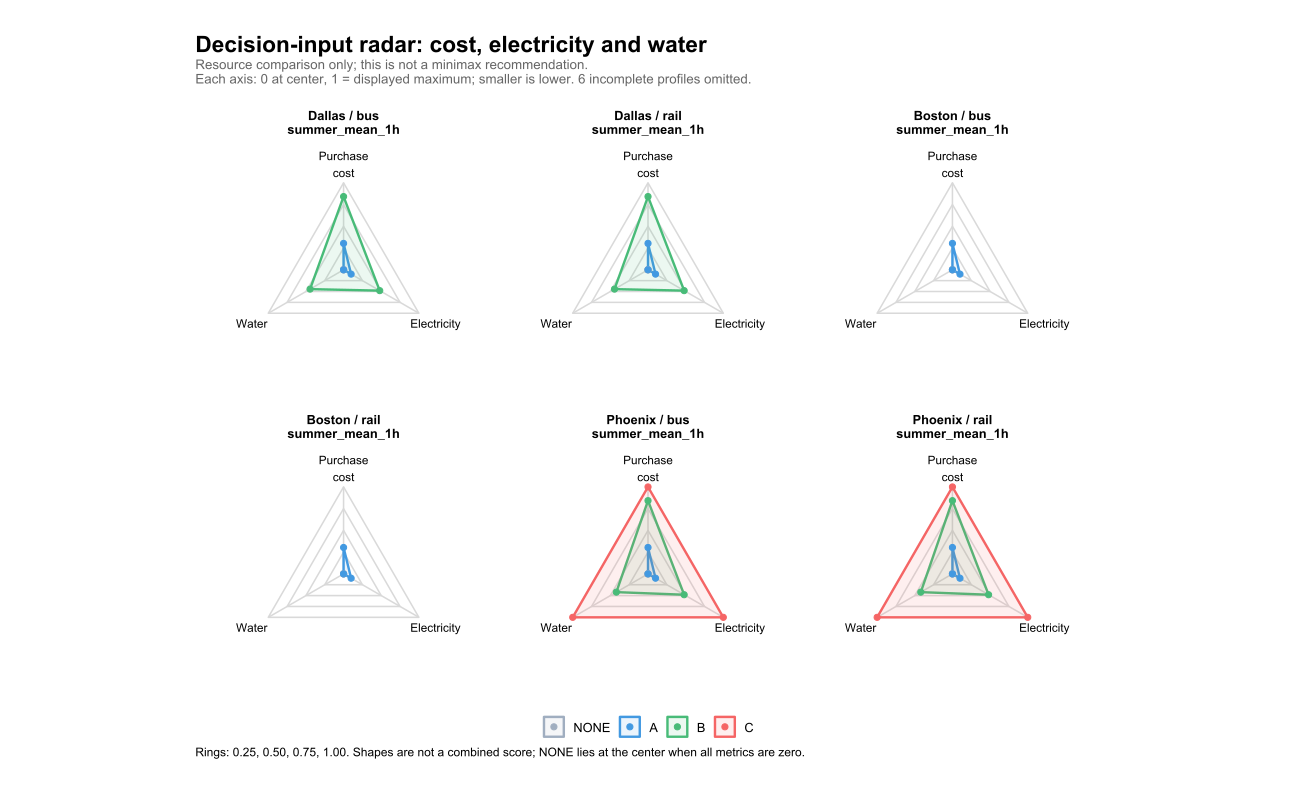

Data behind this chart, as committed beside it:
venue, scenario, option, B, E, eta, L, comfortable_person_hours, comfortable_person_hours_gained, person_hours, coverage, B_per_person, L_per_person, eta_per_person, mean_SET, mean_SET_drop, comfortable_hours_per_person, comfortable_hours_gained_per_person, coverage_per_person, water_kg, physical_valid, valid_SET_rows, expected_rows, electricity_cost
DAL_BUS, summer_mean_1h, NONE, NA, 0, NA, NA, NA, NA, NA, NA, NA, NA, NA, 24.25, 0, NA, NA, NA, 0, TRUE, 1, 1, 0
DAL_BUS, summer_mean_1h, A, NA, 0.25, NA, NA, NA, NA, NA, NA, NA, NA, NA, 23.27, 0.9741, NA, NA, NA, 0, TRUE, 1, 1, NA
DAL_BUS, summer_mean_1h, B, NA, 1.2, NA, NA, NA, NA, NA, NA, NA, NA, NA, 22.02, 2.224, NA, NA, NA, 34.67, TRUE, 1, 1, NA
DAL_RAIL, summer_mean_1h, NONE, NA, 0, NA, NA, NA, NA, NA, NA, NA, NA, NA, 23.63, 0, NA, NA, NA, 0, TRUE, 1, 1, 0
DAL_RAIL, summer_mean_1h, A, NA, 0.25, NA, NA, NA, NA, NA, NA, NA, NA, NA, 23.27, 0.3593, NA, NA, NA, 0, TRUE, 1, 1, NA
DAL_RAIL, summer_mean_1h, B, NA, 1.2, NA, NA, NA, NA, NA, NA, NA, NA, NA, 22.07, 1.563, NA, NA, NA, 34.67, TRUE, 1, 1, NA
BOS_BUS, summer_mean_1h, NONE, NA, 0, NA, NA, NA, NA, NA, NA, NA, NA, NA, 16.05, 0, NA, NA, NA, 0, TRUE, 1, 1, 0
BOS_BUS, summer_mean_1h, A, NA, 0.25, NA, NA, NA, NA, NA, NA, NA, NA, NA, 12.22, 3.833, NA, NA, NA, 0, TRUE, 1, 1, NA
BOS_RAIL, summer_mean_1h, NONE, NA, 0, NA, NA, NA, NA, NA, NA, NA, NA, NA, 14.95, 0, NA, NA, NA, 0, TRUE, 1, 1, 0
BOS_RAIL, summer_mean_1h, A, NA, 0.25, NA, NA, NA, NA, NA, NA, NA, NA, NA, 12.22, 2.728, NA, NA, NA, 0, TRUE, 1, 1, NA
PHX_BUS, summer_mean_1h, NONE, NA, 0, NA, NA, NA, NA, NA, NA, NA, NA, NA, 26.99, 0, NA, NA, NA, 0, TRUE, 1, 1, 0
PHX_BUS, summer_mean_1h, A, NA, 0.25, NA, NA, NA, NA, NA, NA, NA, NA, NA, 25.88, 1.108, NA, NA, NA, 0, TRUE, 1, 1, NA
PHX_BUS, summer_mean_1h, B, NA, 1.2, NA, NA, NA, NA, NA, NA, NA, NA, NA, 25.44, 1.546, NA, NA, NA, 32.76, TRUE, 1, 1, NA
PHX_BUS, summer_mean_1h, C, NA, 2.5, NA, NA, NA, NA, NA, NA, NA, NA, NA, 24.14, 2.848, NA, NA, NA, 77.91, TRUE, 1, 1, NA
PHX_RAIL, summer_mean_1h, NONE, NA, 0, NA, NA, NA, NA, NA, NA, NA, NA, NA, 26.47, 0, NA, NA, NA, 0, TRUE, 1, 1, 0
PHX_RAIL, summer_mean_1h, A, NA, 0.25, NA, NA, NA, NA, NA, NA, NA, NA, NA, 25.88, 0.5914, NA, NA, NA, 0, TRUE, 1, 1, NA
PHX_RAIL, summer_mean_1h, B, NA, 1.2, NA, NA, NA, NA, NA, NA, NA, NA, NA, 25.29, 1.186, NA, NA, NA, 32.76, TRUE, 1, 1, NA
PHX_RAIL, summer_mean_1h, C, NA, 2.5, NA, NA, NA, NA, NA, NA, NA, NA, NA, 24.12, 2.349, NA, NA, NA, 77.91, TRUE, 1, 1, NA
DAL_BUS, summer_mean_1h, NONE, NA, 0, NA, NA, NA, NA, NA, NA, NA, NA, NA, 24.25, 0, NA, NA, NA, 0, TRUE, 1, 1, 0
DAL_BUS, summer_mean_1h, A, NA, 0.25, NA, NA, NA, NA, NA, NA, NA, NA, NA, 23.27, 0.9741, NA, NA, NA, 0, TRUE, 1, 1, NA
DAL_BUS, summer_mean_1h, B, NA, 1.2, NA, NA, NA, NA, NA, NA, NA, NA, NA, 22.02, 2.224, NA, NA, NA, 34.67, TRUE, 1, 1, NA
DAL_RAIL, summer_mean_1h, NONE, NA, 0, NA, NA, NA, NA, NA, NA, NA, NA, NA, 23.63, 0, NA, NA, NA, 0, TRUE, 1, 1, 0
DAL_RAIL, summer_mean_1h, A, NA, 0.25, NA, NA, NA, NA, NA, NA, NA, NA, NA, 23.27, 0.3593, NA, NA, NA, 0, TRUE, 1, 1, NA
DAL_RAIL, summer_mean_1h, B, NA, 1.2, NA, NA, NA, NA, NA, NA, NA, NA, NA, 22.07, 1.563, NA, NA, NA, 34.67, TRUE, 1, 1, NA
BOS_BUS, summer_mean_1h, NONE, NA, 0, NA, NA, NA, NA, NA, NA, NA, NA, NA, 16.05, 0, NA, NA, NA, 0, TRUE, 1, 1, 0
BOS_BUS, summer_mean_1h, A, NA, 0.25, NA, NA, NA, NA, NA, NA, NA, NA, NA, 12.22, 3.833, NA, NA, NA, 0, TRUE, 1, 1, NA
BOS_RAIL, summer_mean_1h, NONE, NA, 0, NA, NA, NA, NA, NA, NA, NA, NA, NA, 14.95, 0, NA, NA, NA, 0, TRUE, 1, 1, 0
BOS_RAIL, summer_mean_1h, A, NA, 0.25, NA, NA, NA, NA, NA, NA, NA, NA, NA, 12.22, 2.728, NA, NA, NA, 0, TRUE, 1, 1, NA
PHX_BUS, summer_mean_1h, NONE, NA, 0, NA, NA, NA, NA, NA, NA, NA, NA, NA, 26.99, 0, NA, NA, NA, 0, TRUE, 1, 1, 0
PHX_BUS, summer_mean_1h, A, NA, 0.25, NA, NA, NA, NA, NA, NA, NA, NA, NA, 25.88, 1.108, NA, NA, NA, 0, TRUE, 1, 1, NA
PHX_BUS, summer_mean_1h, B, NA, 1.2, NA, NA, NA, NA, NA, NA, NA, NA, NA, 25.44, 1.546, NA, NA, NA, 32.76, TRUE, 1, 1, NA
PHX_BUS, summer_mean_1h, C, NA, 2.5, NA, NA, NA, NA, NA, NA, NA, NA, NA, 24.14, 2.848, NA, NA, NA, 77.91, TRUE, 1, 1, NA
PHX_RAIL, summer_mean_1h, NONE, NA, 0, NA, NA, NA, NA, NA, NA, NA, NA, NA, 26.47, 0, NA, NA, NA, 0, TRUE, 1, 1, 0
PHX_RAIL, summer_mean_1h, A, NA, 0.25, NA, NA, NA, NA, NA, NA, NA, NA, NA, 25.88, 0.5914, NA, NA, NA, 0, TRUE, 1, 1, NA
PHX_RAIL, summer_mean_1h, B, NA, 1.2, NA, NA, NA, NA, NA, NA, NA, NA, NA, 25.29, 1.186, NA, NA, NA, 32.76, TRUE, 1, 1, NA
PHX_RAIL, summer_mean_1h, C, NA, 2.5, NA, NA, NA, NA, NA, NA, NA, NA, NA, 24.12, 2.349, NA, NA, NA, 77.91, TRUE, 1, 1, NA
DAL_BUS, summer_mean_1h, NONE, NA, 0, NA, NA, NA, NA, NA, NA, NA, NA, NA, 24.25, 0, NA, NA, NA, 0, TRUE, 1, 1, 0
DAL_BUS, summer_mean_1h, A, NA, 0.25, NA, NA, NA, NA, NA, NA, NA, NA, NA, 23.27, 0.9741, NA, NA, NA, 0, TRUE, 1, 1, NA
DAL_BUS, summer_mean_1h, B, NA, 1.2, NA, NA, NA, NA, NA, NA, NA, NA, NA, 22.02, 2.224, NA, NA, NA, 34.67, TRUE, 1, 1, NA
DAL_RAIL, summer_mean_1h, NONE, NA, 0, NA, NA, NA, NA, NA, NA, NA, NA, NA, 23.63, 0, NA, NA, NA, 0, TRUE, 1, 1, 0
DAL_RAIL, summer_mean_1h, A, NA, 0.25, NA, NA, NA, NA, NA, NA, NA, NA, NA, 23.27, 0.3593, NA, NA, NA, 0, TRUE, 1, 1, NA
DAL_RAIL, summer_mean_1h, B, NA, 1.2, NA, NA, NA, NA, NA, NA, NA, NA, NA, 22.07, 1.563, NA, NA, NA, 34.67, TRUE, 1, 1, NA
BOS_BUS, summer_mean_1h, NONE, NA, 0, NA, NA, NA, NA, NA, NA, NA, NA, NA, 16.05, 0, NA, NA, NA, 0, TRUE, 1, 1, 0
BOS_BUS, summer_mean_1h, A, NA, 0.25, NA, NA, NA, NA, NA, NA, NA, NA, NA, 12.22, 3.833, NA, NA, NA, 0, TRUE, 1, 1, NA
BOS_RAIL, summer_mean_1h, NONE, NA, 0, NA, NA, NA, NA, NA, NA, NA, NA, NA, 14.95, 0, NA, NA, NA, 0, TRUE, 1, 1, 0
BOS_RAIL, summer_mean_1h, A, NA, 0.25, NA, NA, NA, NA, NA, NA, NA, NA, NA, 12.22, 2.728, NA, NA, NA, 0, TRUE, 1, 1, NA
PHX_BUS, summer_mean_1h, NONE, NA, 0, NA, NA, NA, NA, NA, NA, NA, NA, NA, 26.99, 0, NA, NA, NA, 0, TRUE, 1, 1, 0
PHX_BUS, summer_mean_1h, A, NA, 0.25, NA, NA, NA, NA, NA, NA, NA, NA, NA, 25.88, 1.108, NA, NA, NA, 0, TRUE, 1, 1, NA
PHX_BUS, summer_mean_1h, B, NA, 1.2, NA, NA, NA, NA, NA, NA, NA, NA, NA, 25.44, 1.546, NA, NA, NA, 32.76, TRUE, 1, 1, NA
PHX_BUS, summer_mean_1h, C, NA, 2.5, NA, NA, NA, NA, NA, NA, NA, NA, NA, 24.14, 2.848, NA, NA, NA, 77.91, TRUE, 1, 1, NA
PHX_RAIL, summer_mean_1h, NONE, NA, 0, NA, NA, NA, NA, NA, NA, NA, NA, NA, 26.47, 0, NA, NA, NA, 0, TRUE, 1, 1, 0
PHX_RAIL, summer_mean_1h, A, NA, 0.25, NA, NA, NA, NA, NA, NA, NA, NA, NA, 25.88, 0.5914, NA, NA, NA, 0, TRUE, 1, 1, NA
PHX_RAIL, summer_mean_1h, B, NA, 1.2, NA, NA, NA, NA, NA, NA, NA, NA, NA, 25.29, 1.186, NA, NA, NA, 32.76, TRUE, 1, 1, NA
PHX_RAIL, summer_mean_1h, C, NA, 2.5, NA, NA, NA, NA, NA, NA, NA, NA, NA, 24.12, 2.349, NA, NA, NA, 77.91, TRUE, 1, 1, NA
